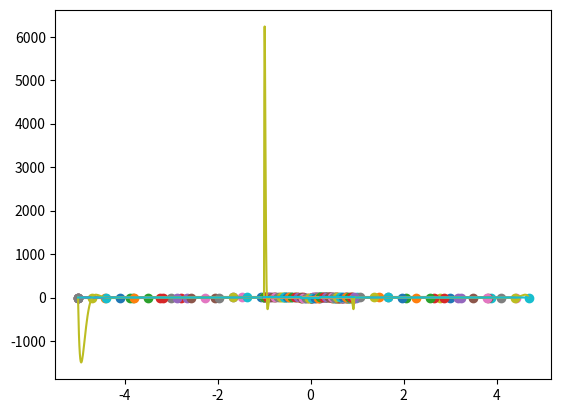

This figure's Python source:
"""
[redacted]
the fifth exercise (first programming exercise) on the second worksheet of Numerik I.
"""

import numpy as np
import matplotlib.pyplot as plt

"""
Computes the divided differences for the points supplied to the function,
and returns the coefficients for the interpolation polynome with the Newton base.
For that, it creates and stores a scheme simliar to that specified in the lecture, but
mirrorwd and turned, so that the first row are the coefficients.
Input: An array containing the points (x_i, f_i)
Output: An array containing the coefficients c_0, ..., c_k
"""
def newtonCoefficients(points):
    pointCount = len(points) # Helper variable
    
    pointMap = {point[0]:point[1] for point in points} # A map containing the x_i as key and the f_i as value
    
    knownDiffs = {} # Empty map where the known computed, divided differences are stored
    
    c = [] # The coefficient list
    
    for i in range(pointCount):
        for j in range(pointCount-i): # The scheme is in triangular form, so we don't need to iterate through the whole square
            
            arg = tuple([points[k+j][0] for k in range(i+1)]) # Compute the argument [x_k, ..., x_j] of the divided difference
            
            dividedDifference = diff(pointMap, arg, knownDiffs) # Compute the divided difference
            knownDiffs[arg] = dividedDifference # Add the difference to the map of known ones
            
            if j is 0:
                c.append(dividedDifference) # If we're on the first column, we have a coefficient c_i - store that
            
    return c

"""
A helper function which computes the divided difference f[x_k, ..., x_j] like specified in the lecture.
Input: 
    pointMap: A map containing the x_i as key and the f_i as value
    arg: A list containing the x_k, ..., x_j (the argument of the divided difference)
    knownDiffs: A map containing the argument [x_i, ..., x_l] as key and the divided difference f[x_i, ..., x_l] as value
Output:
    The value of the divided difference (a scalar value).
"""
def diff(pointMap, arg, knownDiffs):
    if(len(arg) == 1): # One argument
        return pointMap[arg[0]] # f[x_i] = f_i
    else: # At least two arguments
        """
        Computes f[x_(k+1), ..., x_j] - f[x_k, ..., x_(j-1)] / (x_j - x_k)
        """
        return (knownDiffs[arg[1:len(arg)]] - knownDiffs[arg[:len(arg)-1]])/(arg[len(arg)-1] - arg[0])
    
"""
Computes the Newton base polynome functions as specified on the lecture.
Input:
    points: An array containing the points relevant for the base
    
Output:
    An array containing the Newton base functions as lambdas
"""
def newtonBase(points):
    base = []
    for j in range(len(points)):
        if j == 0:
            base.append(lambda x: 1) # The 0-th base is p(x) = 1
        else:
            """
                p(x) = product from k=0 to j-1 of (x-x_k), as specified in lecture
            """
            base.append(lambda x, j=j, points=points: np.prod(np.array([x-points[i][0] for i in range(j)])))
    
    return base
    
"""
Plots the interpolatio polynome and the specified points.
Input:
    points: The points to plot (x_i, f_i)
    base: The Newton base
    coefficients: The corresponding Newton coefficients
"""
def plotSolution(points, polynome, function):    
    minX = min([points[i][0] for i in range(len(points))]) # Compute plot area from points
    maxX = max([points[i][0] for i in range(len(points))])
    
    for point in points:
        plt.scatter(point[0], point[1]) # Plot the points
        
    x = np.linspace(minX, maxX, 1000) # x-Axis
        
    plt.plot(x, [polynome(x_comp) for x_comp in x]) # Display the interpolation polynome
    plt.plot(x, [function(x_comp) for x_comp in x]) # Display the interpolation polynome
    
    plt.show()
    
def createInterpolationPolynome(deg, function, lower, upper):
    points = []
    delta = (upper- lower) / (deg+1)
    for i in range(deg+1):
        x = lower + i * delta
        points.append((x,function(x)))    
    base = newtonBase(points)
    coefficients = newtonCoefficients(points)
    return (points, lambda x, base=base, coefficients=coefficients: np.sum([base[i](x) * coefficients[i] for i in range(len(coefficients))]))

def computeErrors(degs, function, lower, upper, spaceGrain=1000):
    errors = []
    
    space = np.linspace(lower, upper, spaceGrain)
    
    for deg in degs:
        tple = createInterpolationPolynome(deg,function,lower,upper)
        errors.append(np.max([np.abs(tple[1](x) - function(x)) for x in space]))
        plotSolution(tple[0], tple[1],function)
    
    return errors
    
degs = [0, 4, 8, 16, 32]

print("sin(2*pi*x):",computeErrors(degs, lambda x : np.sin(2*np.pi*x), 0, 1))
print("(1+x^2)^-1:",computeErrors(degs, lambda x : 1/(1+x**2), -5, 5))
print("|x|:",computeErrors(degs, lambda x : np.abs(x), -1, 1))
